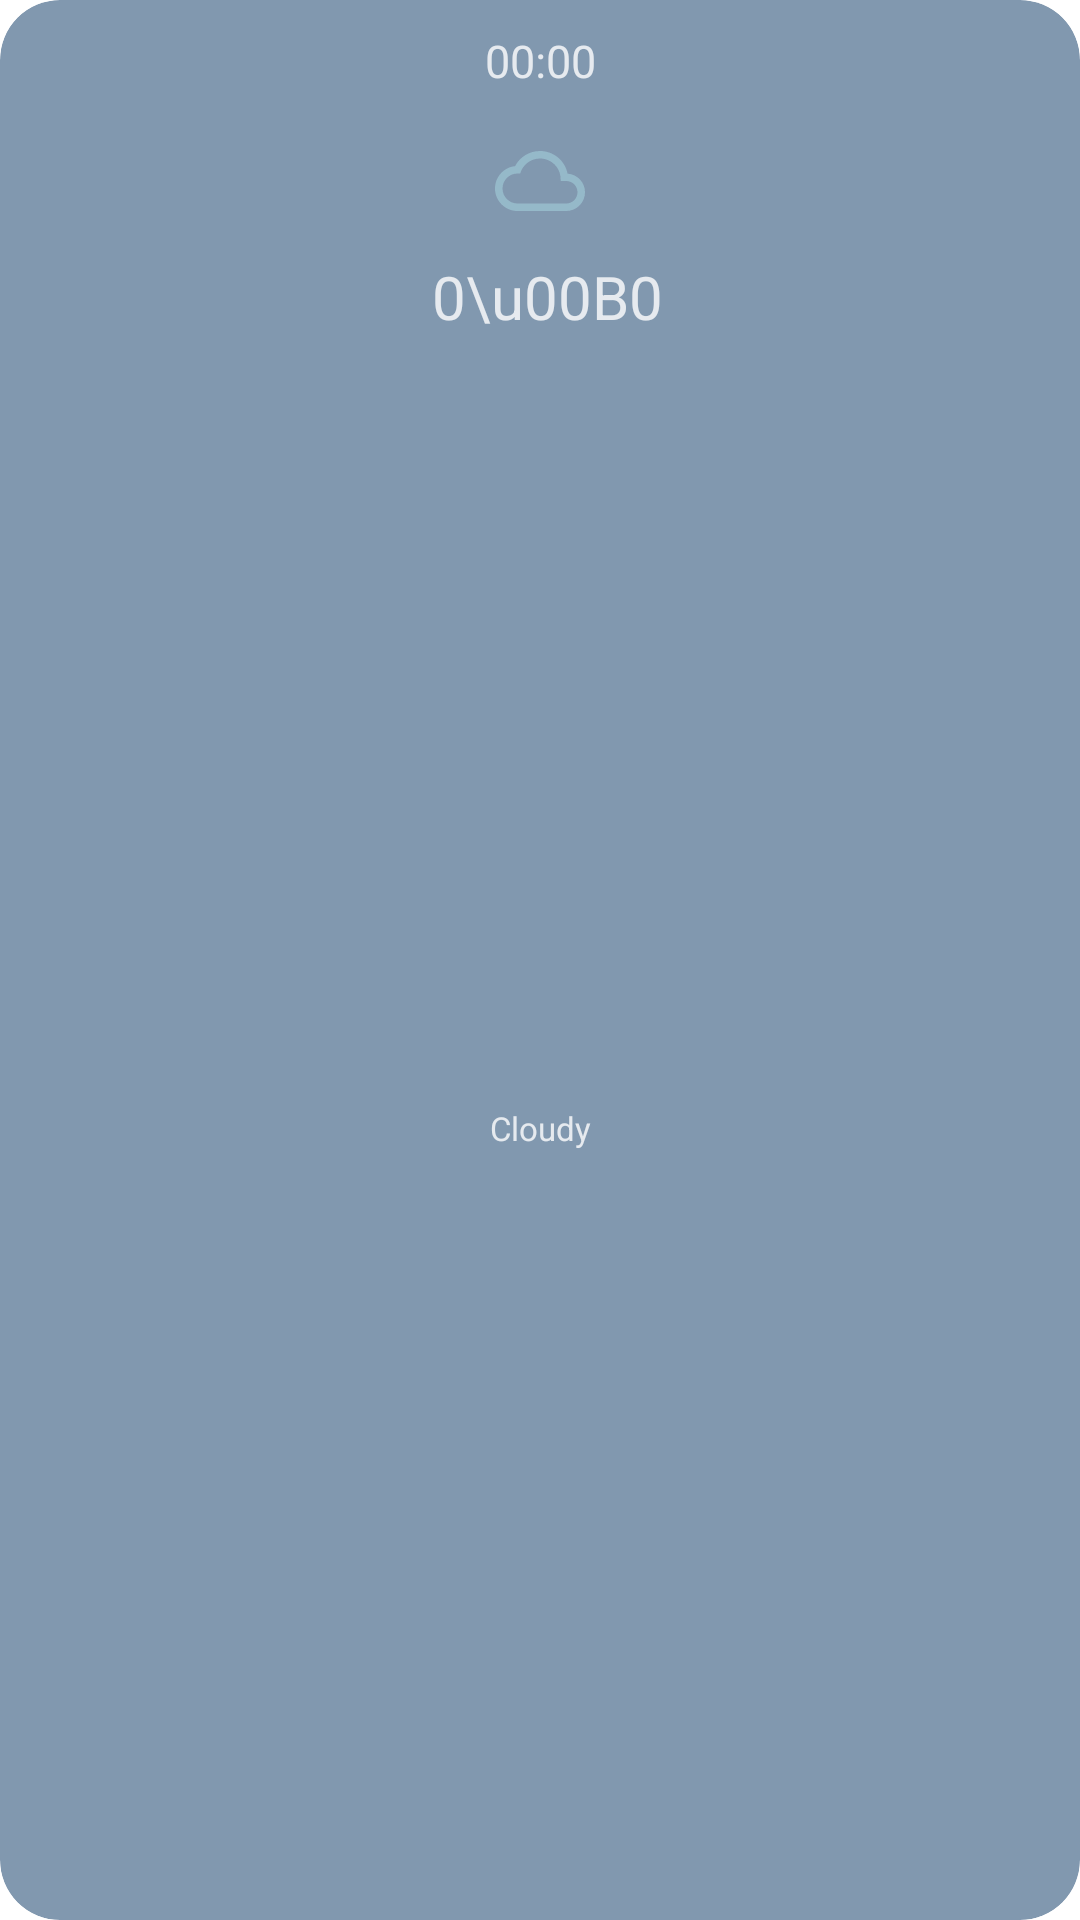

Here is an Android app screen rendered from its layout file. Give the layout XML and the strings, colors and styles it references.
<!-- AndroidManifest.xml: application theme Theme.KotlinWeather -->
<!-- res/layout/forecast_hours_item.xml -->
<?xml version="1.0" encoding="utf-8"?>
<androidx.cardview.widget.CardView xmlns:android="http://schemas.android.com/apk/res/android"
    xmlns:app="http://schemas.android.com/apk/res-auto"
    xmlns:tools="http://schemas.android.com/tools"
    android:layout_width="70dp"
    android:layout_height="200dp"
    android:layout_marginStart="3dp"
    android:layout_marginTop="3dp"
    android:background="@null"
    android:backgroundTint="@color/light_blue"
    app:cardBackgroundColor="@null"
    app:cardCornerRadius="20dp"
    app:cardElevation="@null">

    <androidx.constraintlayout.widget.ConstraintLayout
        android:layout_width="match_parent"
        android:layout_height="match_parent"
        android:layout_gravity="center">

        <TextView
            android:id="@+id/hour_day"
            android:layout_width="wrap_content"
            android:layout_height="wrap_content"
            android:layout_marginTop="10dp"
            android:text="00:00"
            android:textColor="@color/light_white"
            android:textSize="15sp"
            app:layout_constraintEnd_toEndOf="parent"
            app:layout_constraintStart_toStartOf="parent"
            app:layout_constraintTop_toTopOf="parent" />



        <ImageView
            android:id="@+id/condition_image"
            android:layout_width="30dp"
            android:layout_height="30dp"
            android:layout_marginTop="15dp"
            android:background="@null"
            android:src="@drawable/weather"
            app:layout_constraintEnd_toEndOf="parent"
            app:layout_constraintStart_toStartOf="parent"
            app:layout_constraintTop_toBottomOf="@+id/hour_day" />

        <TextView
            android:id="@+id/temperature"
            android:layout_width="wrap_content"
            android:layout_height="wrap_content"
            android:layout_marginStart="5dp"
            android:layout_marginTop="10dp"
            android:text="0\u00B0"
            android:textColor="@color/light_white"
            android:textSize="20sp"
            app:layout_constraintEnd_toEndOf="parent"
            app:layout_constraintStart_toStartOf="parent"
            app:layout_constraintTop_toBottomOf="@+id/condition_image" />

        <TextView
            android:id="@+id/condition"
            android:layout_width="wrap_content"
            android:layout_height="45dp"
            android:layout_marginTop="5dp"
            android:layout_marginBottom="5dp"
            android:gravity="center"
            android:text="Cloudy"
            android:textColor="@color/light_white"
            android:textSize="11sp"
            app:layout_constraintBottom_toBottomOf="parent"
            app:layout_constraintEnd_toEndOf="parent"
            app:layout_constraintHorizontal_bias="0.5"
            app:layout_constraintStart_toStartOf="parent"
            app:layout_constraintTop_toBottomOf="@+id/temperature" />

    </androidx.constraintlayout.widget.ConstraintLayout>

</androidx.cardview.widget.CardView>
<!-- resources referenced by this layout -->
<resources>
  <color name="light_blue">#B34C6D8E</color>
  <color name="light_white">#CCFFFFFF</color>
  <!-- drawable weather (drawable) -->
  <vector android:height="40dp" android:tint="#CC9AC0CF"
      android:viewportHeight="24" android:viewportWidth="24"
      android:width="40dp" xmlns:android="http://schemas.android.com/apk/res/android">
      <path android:fillColor="@android:color/white" android:pathData="M19.35,10.04C18.67,6.59 15.64,4 12,4 9.11,4 6.6,5.64 5.35,8.04 2.34,8.36 0,10.91 0,14c0,3.31 2.69,6 6,6h13c2.76,0 5,-2.24 5,-5 0,-2.64 -2.05,-4.78 -4.65,-4.96zM19,18H6c-2.21,0 -4,-1.79 -4,-4s1.79,-4 4,-4h0.71C7.37,7.69 9.48,6 12,6c3.04,0 5.5,2.46 5.5,5.5v0.5H19c1.66,0 3,1.34 3,3s-1.34,3 -3,3z"/>
  </vector>
  <style name="Theme.KotlinWeather" parent="Theme.MaterialComponents.DayNight.NoActionBar">
          
          <item name="colorPrimary">@color/purple_500</item>
          <item name="colorPrimaryVariant">@color/purple_700</item>
          <item name="colorOnPrimary">@color/white</item>
          
          <item name="colorSecondary">@color/teal_200</item>
          <item name="colorSecondaryVariant">@color/teal_700</item>
          <item name="colorOnSecondary">@color/black</item>
          
          <item name="android:statusBarColor">#4C6D8E</item>
          
      </style>
  <color name="purple_500">#FF6200EE</color>
  <color name="purple_700">#FF3700B3</color>
  <color name="white">#FFFFFFFF</color>
  <color name="teal_200">#FF03DAC5</color>
  <color name="teal_700">#FF018786</color>
  <color name="black">#FF000000</color>
</resources>
